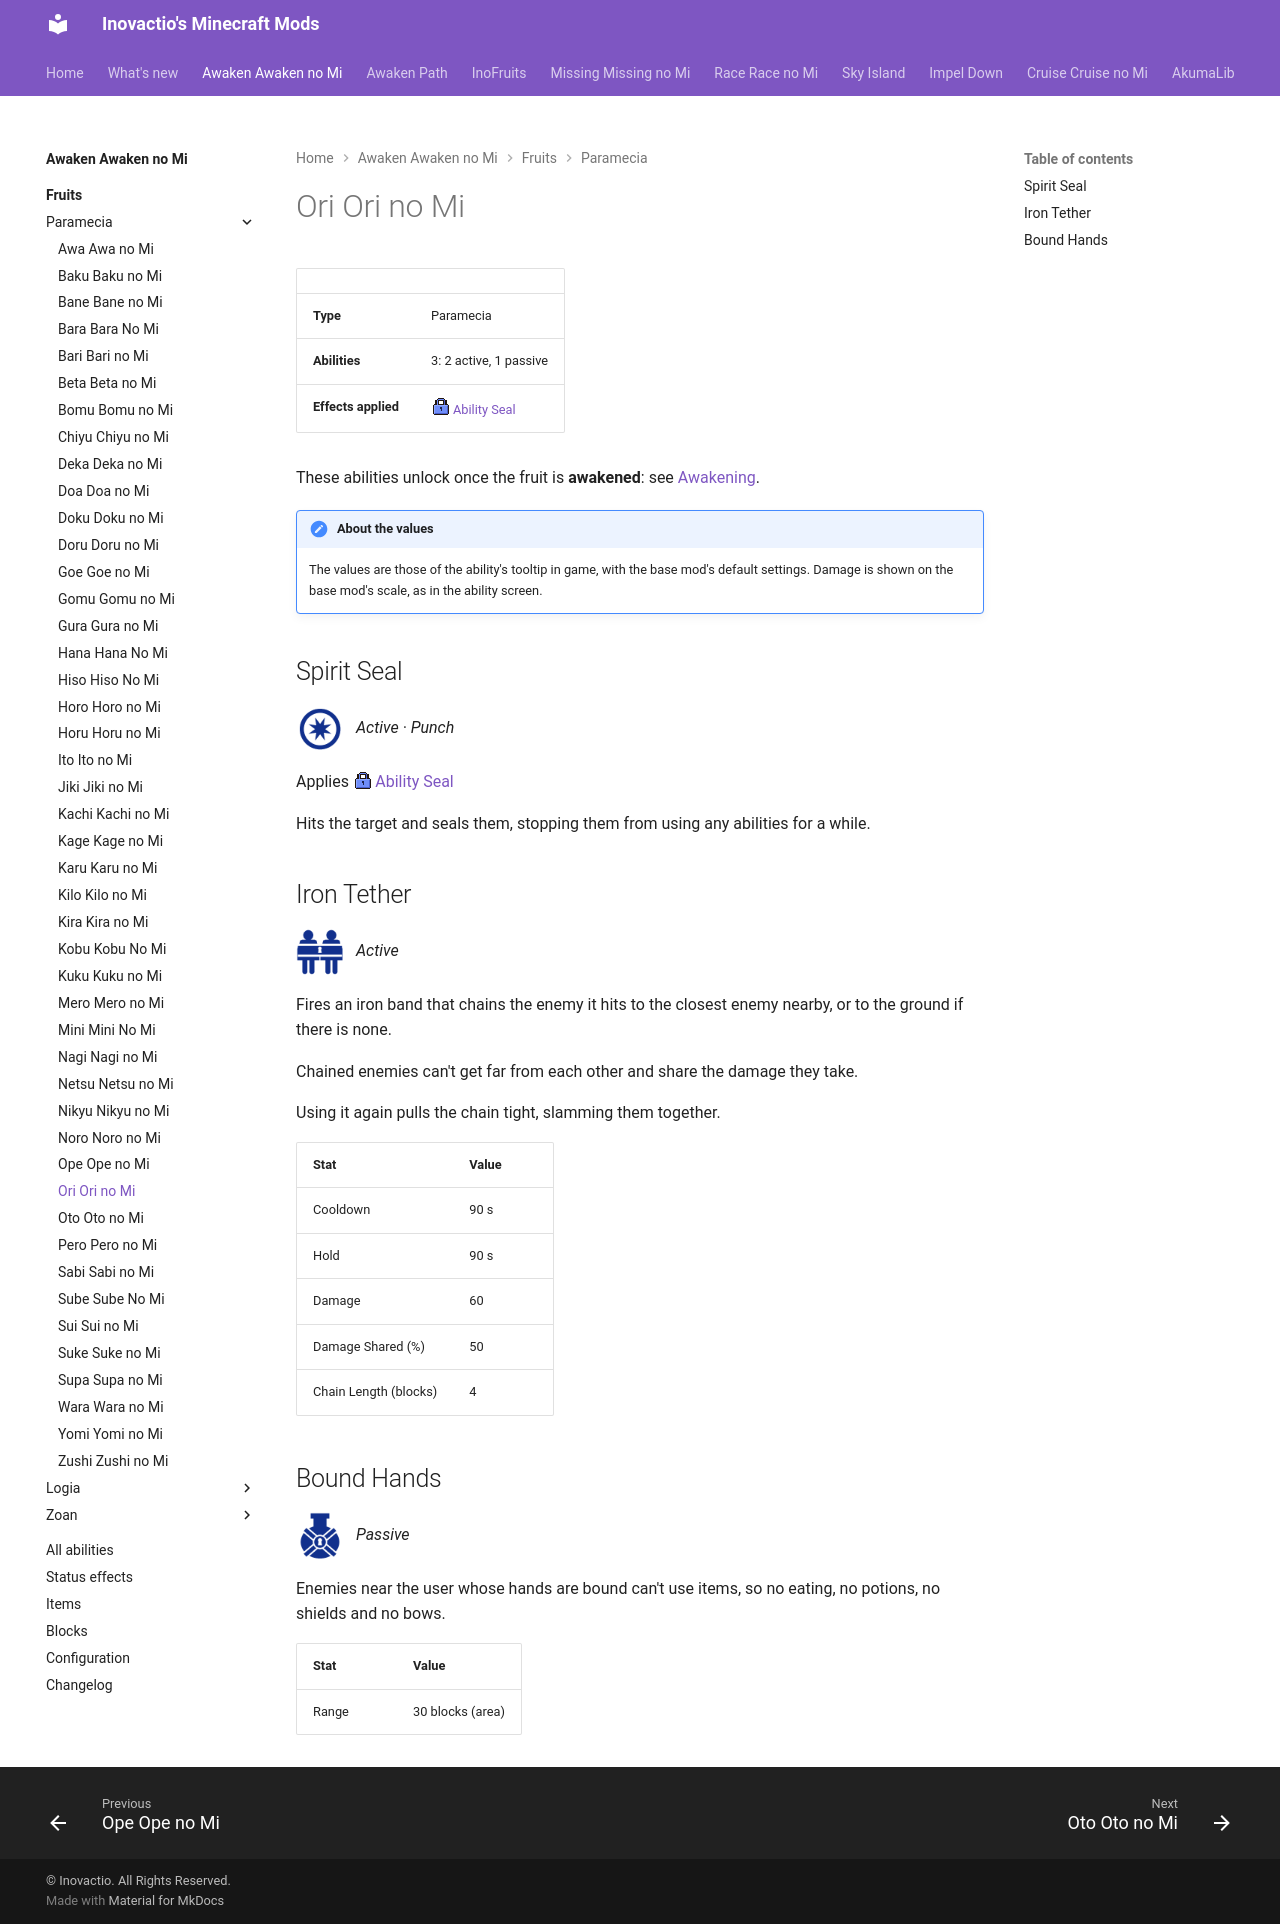

repository: Inovactio/inovactio.github.io · page: mods/awaken-awaken-no-mi/fruits/ori-ori-no-mi/index.html · generator: mkdocs

# Ori Ori no Mi

| | |
|---|---|
| **Type** | Paramecia |
| **Abilities** | 3: 2 active, 1 passive |
| **Effects applied** | ![](../effect-icons/ability-seal.png){ .effect-mini .pixelated }[Ability Seal](../effects.md#effect-ability-seal) |

These abilities unlock once the fruit is **awakened**: see [Awakening](../index.md#getting-started).

!!! note "About the values"
    The values are those of the ability's tooltip in game, with the base mod's default settings. Damage is shown on the base mod's scale, as in the ability screen.

## Spirit Seal { #spirit-seal }

![](../abilities/spirit-seal.png){ .ability-icon } *Active · Punch*

Applies ![](../effect-icons/ability-seal.png){ .effect-mini .pixelated }[Ability Seal](../effects.md#effect-ability-seal)

Hits the target and seals them, stopping them from using any abilities for a while.

## Iron Tether { #iron-tether }

![](../abilities/iron-tether.png){ .ability-icon } *Active*

Fires an iron band that chains the enemy it hits to the closest enemy nearby, or to the ground if there is none.

Chained enemies can't get far from each other and share the damage they take.

Using it again pulls the chain tight, slamming them together.

| Stat | Value |
|---|---|
| Cooldown | 90 s |
| Hold | 90 s |
| Damage | 60 |
| Damage Shared (%) | 50 |
| Chain Length (blocks) | 4 |

## Bound Hands { #bound-hands }

![](../abilities/bound-hands.png){ .ability-icon } *Passive*

Enemies near the user whose hands are bound can't use items, so no eating, no potions, no shields and no bows.

| Stat | Value |
|---|---|
| Range | 30 blocks (area) |
